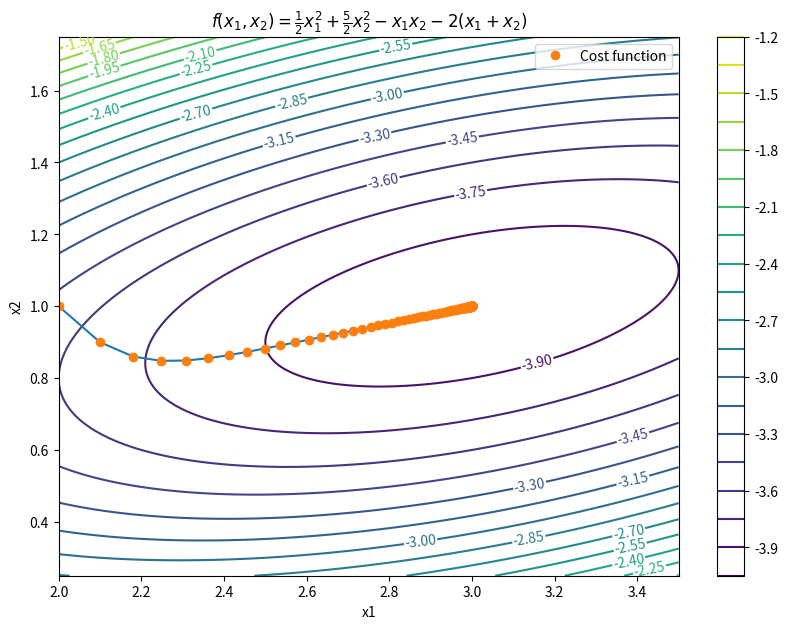

Recreate this plot in Python.
import numpy as np
import matplotlib.pyplot as plt
import math
from math import *

def f(x1,x2):
    return 0.5*x1**2 + (5/2)*x2**2 - x1*x2 -2*(x1+x2)

def grad_f(x1,x2):
    return np.array([x1-x2-2,-x1+5*x2-2])

def norm(matrix1x2):
        nLine =matrix1x2.shape[0]
        N = 0
        for i in range(nLine):
            N += matrix1x2[i]**2
        return math.sqrt(N)


def gradientDescent(start, learningRate, min_end):
    x1,x2 = start
    gradx1x2 = grad_f(x1,x2)
    print(x1,x2,gradx1x2)
    n_grad = norm(gradx1x2)
    print(n_grad)
    
    history = [[x1,x2]]
    i=1
    while n_grad > min_end:
        diff = -gradx1x2
        x1 = x1 + learningRate*diff[0]
        x2 = x2 + learningRate*diff[1]
        history = np.vstack((history,[x1,x2]))
        gradx1x2 = grad_f(x1,x2)
        n_grad = norm(gradx1x2)
        i+=1
    
    return history

his = gradientDescent((2,1),0.1,pow(10,-6))
his_x1 = his[:,0]
his_x2 = his[:,1]


x1 = np.linspace(2, 3.5, 150)
x2 = np.linspace(0.25, 1.75, 150)
X1, X2 = np.meshgrid(x1, x2)
Z = f(X1, X2)
fig = plt.figure(figsize = (10,7))
contours = plt.contour(X1, X2, Z, 20)

plt.clabel(contours, inline = True, fontsize = 10)
plt.title("$f(x_1,x_2)=\\frac{1}{2}x_1^2+\\frac{5}{2}x_2^2 - x_1x_2 - 2(x_1+x_2)$")
plt.plot(his_x1, his_x2)
plt.plot(his_x1, his_x2, 'o', label = "Cost function")
plt.xlabel('x1')
plt.ylabel('x2')
plt.colorbar()
plt.legend(loc = "upper right")
plt.show()